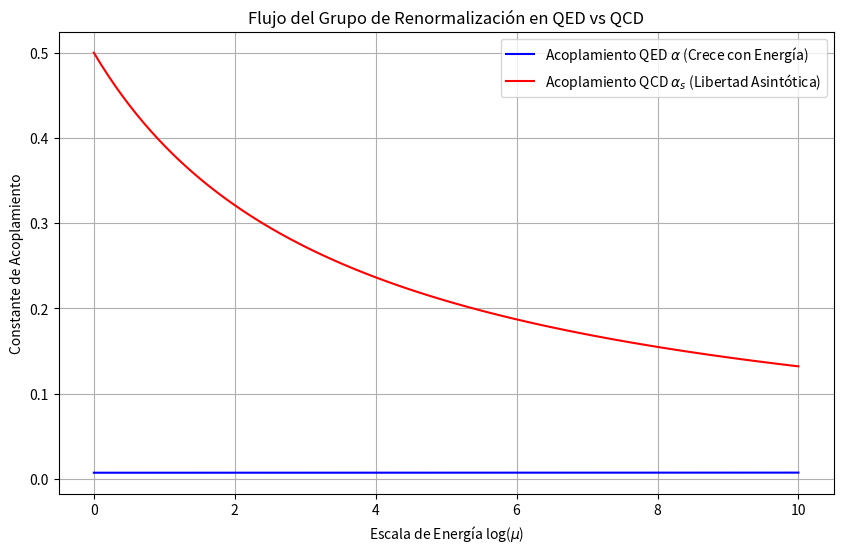

This figure's Python source:
import numpy as np
import matplotlib.pyplot as plt
from scipy.integrate import odeint

# Función Beta para QED (asintóticamente no libre, beta > 0)
def beta_qed(alpha, t):
    return (2/(3*np.pi)) * alpha**2

# Función Beta para QCD (libertad asintótica, beta < 0)
def beta_qcd(alpha, t, Nf=6):
    b0 = (11 - (2/3)*Nf) / (4*np.pi)
    return -b0 * alpha**2

log_mu = np.linspace(0, 10, 100)

alpha_qed_0 = 1/137.0
alpha_qed = odeint(beta_qed, alpha_qed_0, log_mu)

alpha_qcd_0 = 0.5
alpha_qcd = odeint(beta_qcd, alpha_qcd_0, log_mu)

plt.figure(figsize=(10, 6))
plt.plot(log_mu, alpha_qed, 'b-', label='Acoplamiento QED $\\alpha$ (Crece con Energía)')
plt.plot(log_mu, alpha_qcd, 'r-', label='Acoplamiento QCD $\\alpha_s$ (Libertad Asintótica)')
plt.xlabel('Escala de Energía log($\\mu$)')
plt.ylabel('Constante de Acoplamiento')
plt.title('Flujo del Grupo de Renormalización en QED vs QCD')
plt.legend()
plt.grid(True)
plt.show()
